The GitHub repository Suneesh-Vinayaga/pneumonia-detection contains a labelled image folder "dataset_segmented" with 2 categories: normal, pneumonia. Examples follow, each with its label.

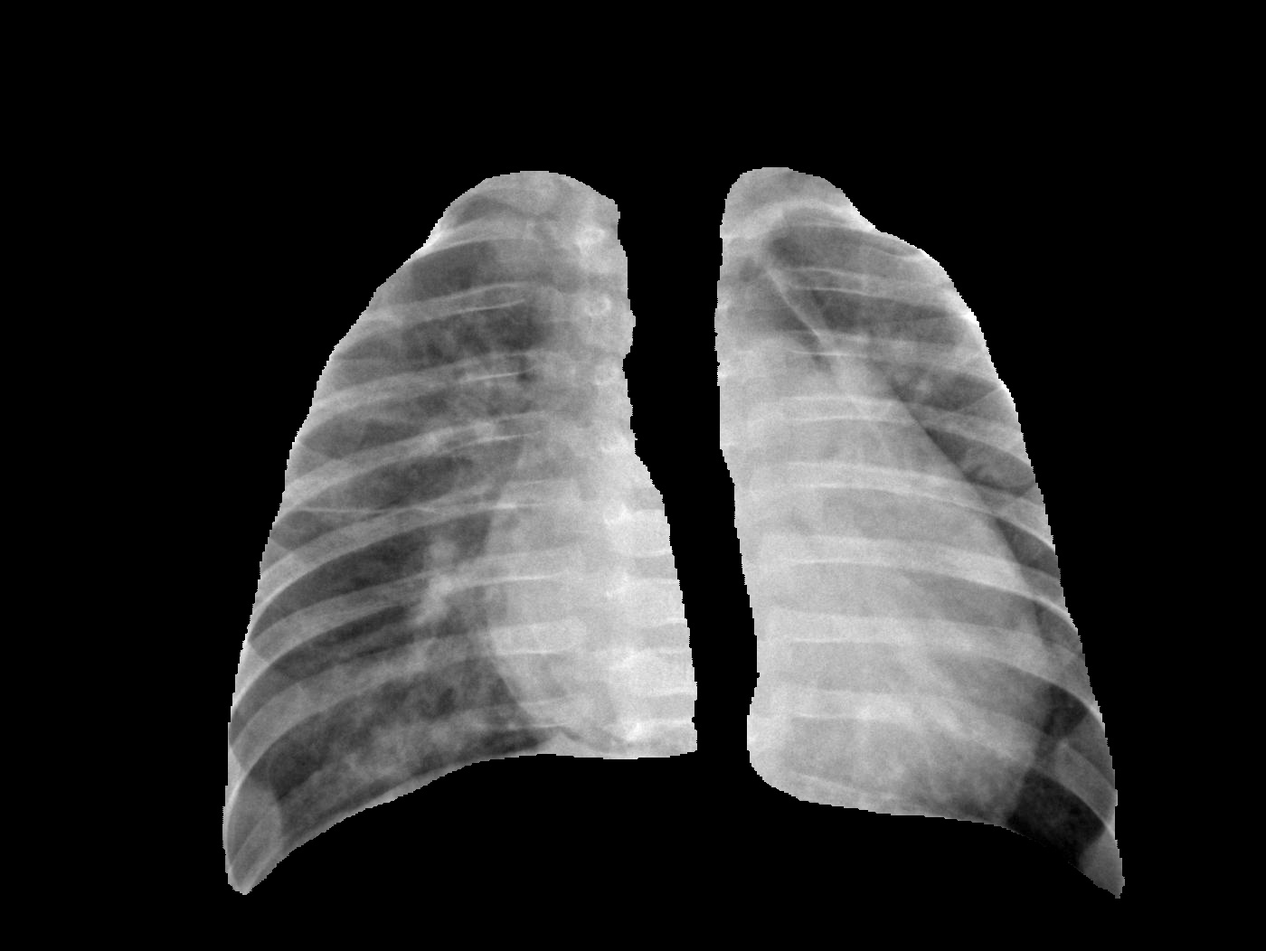
Label: pneumonia

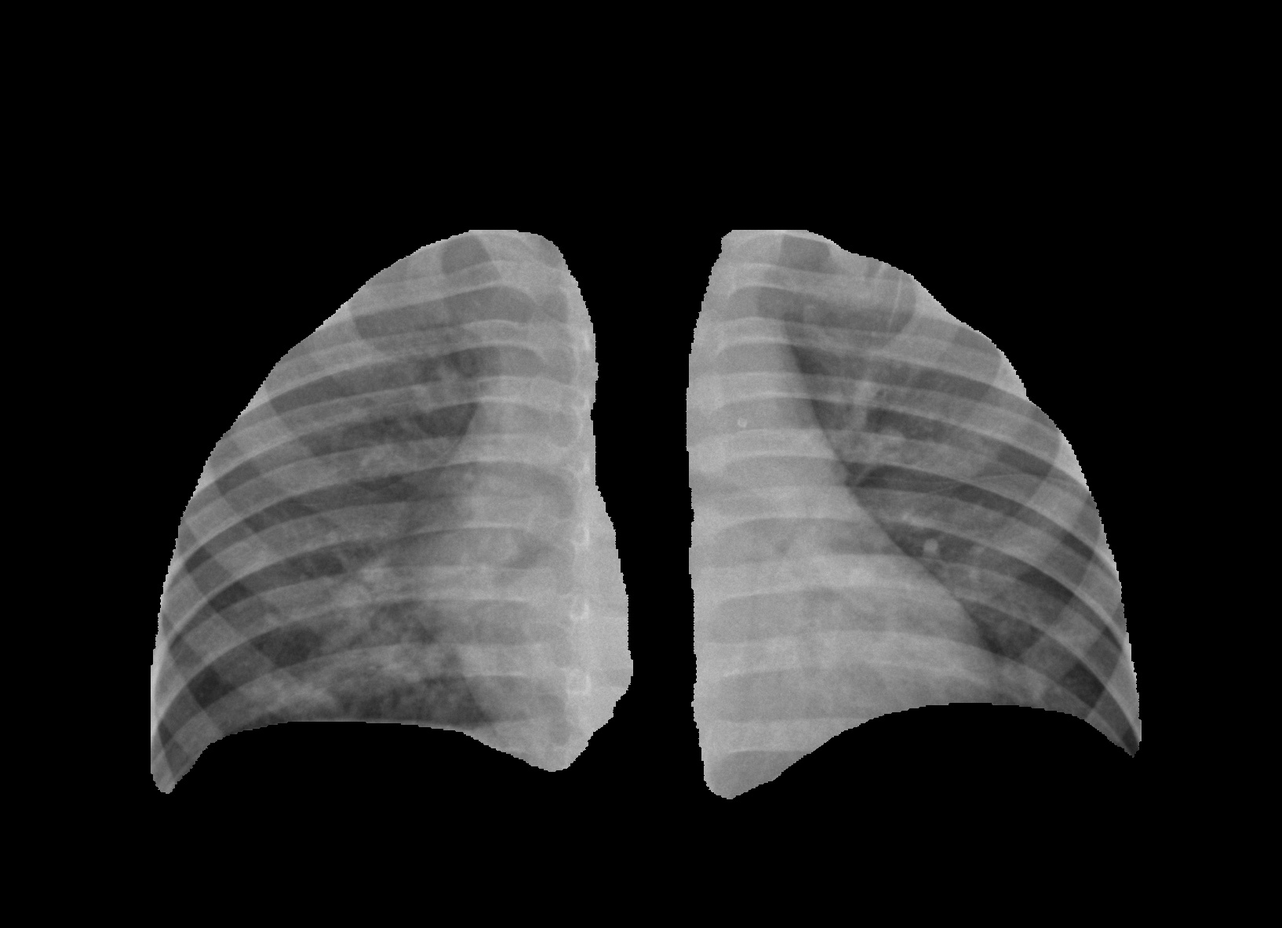
Label: normal

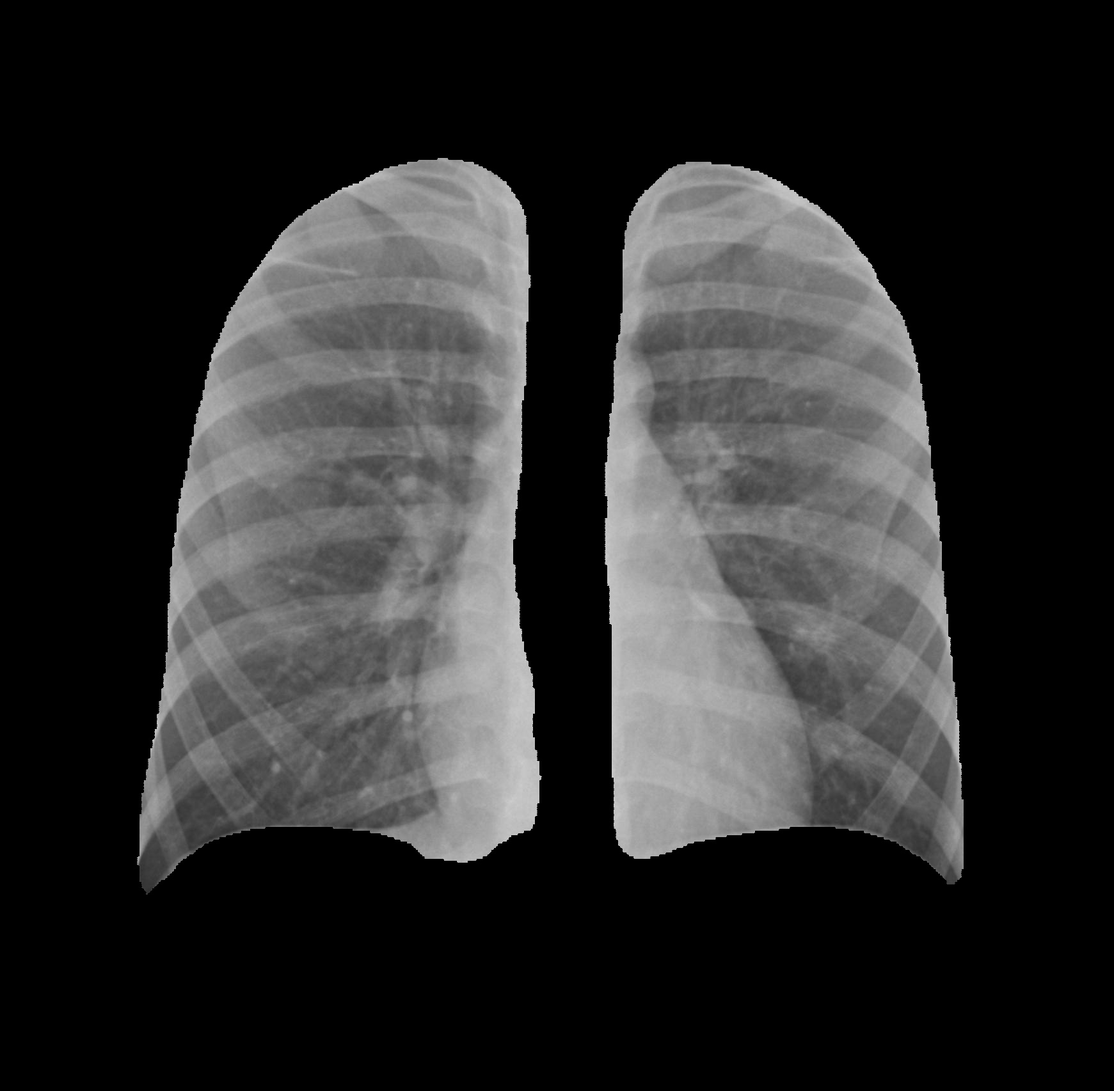
Label: normal

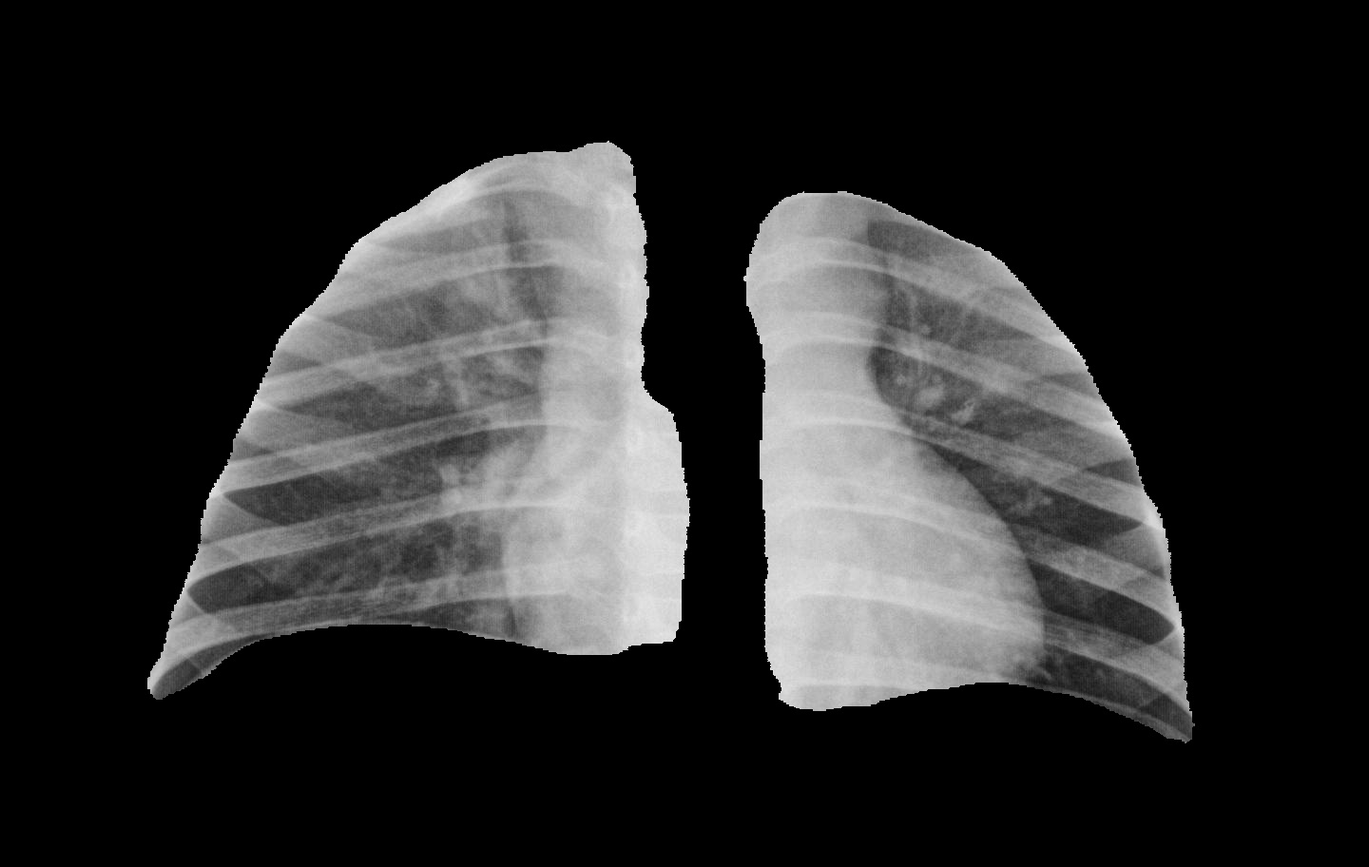
Label: pneumonia

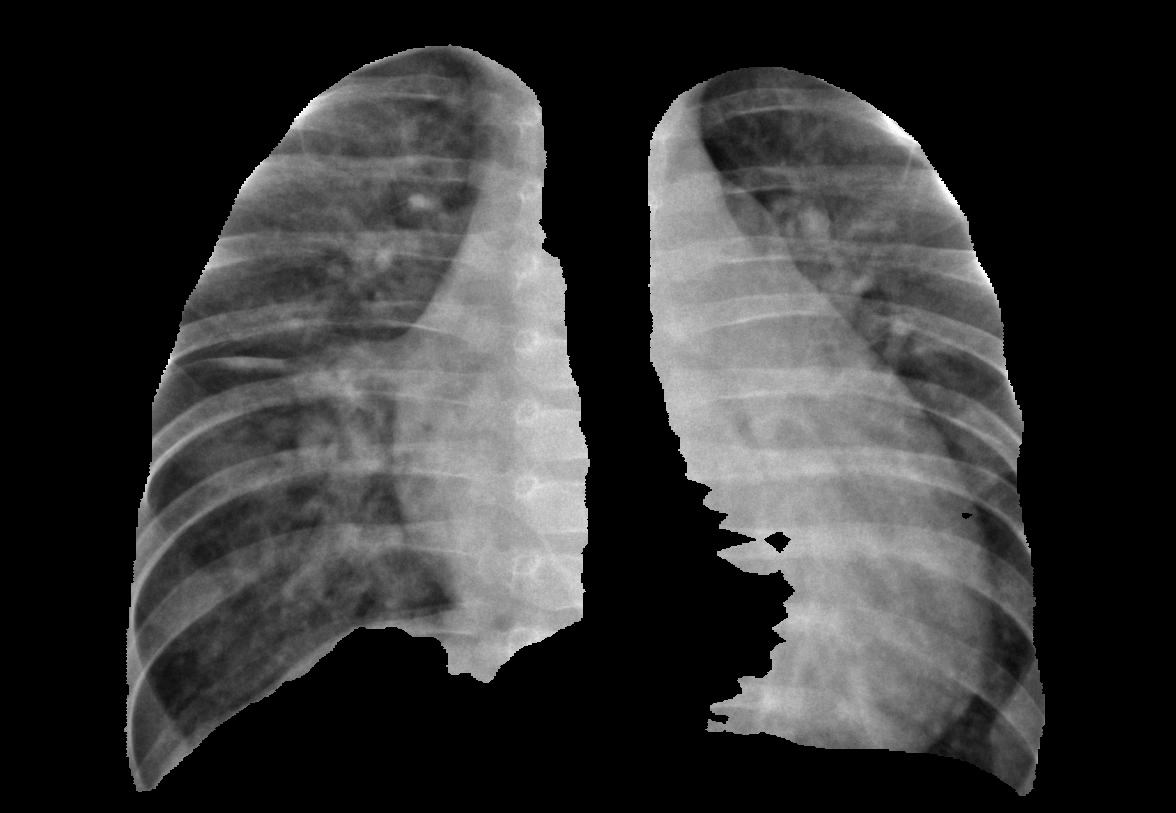
Label: pneumonia

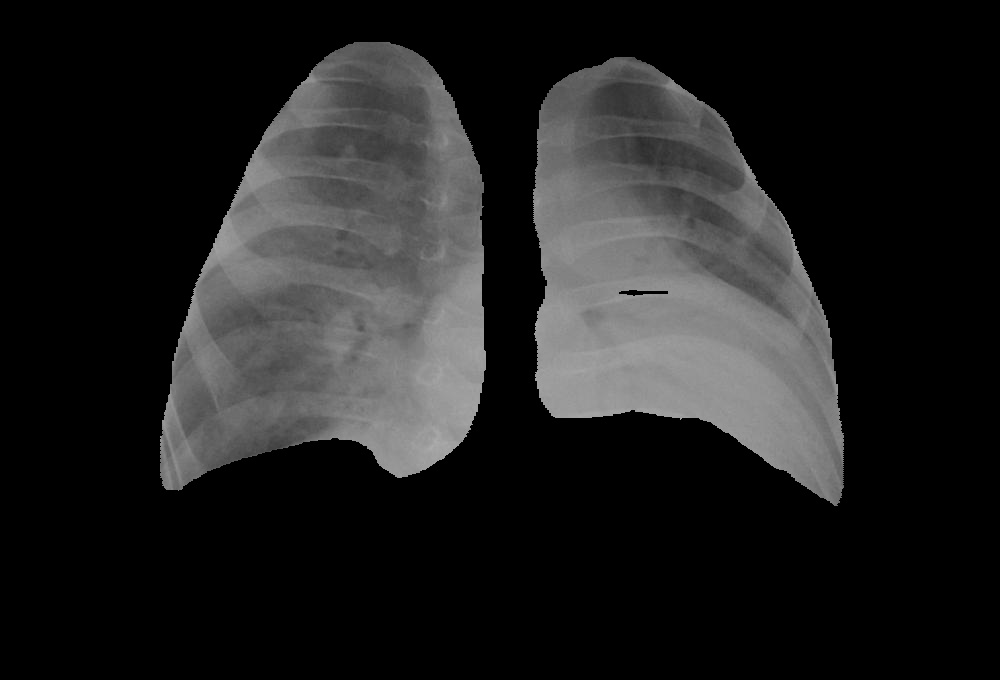
Label: pneumonia
